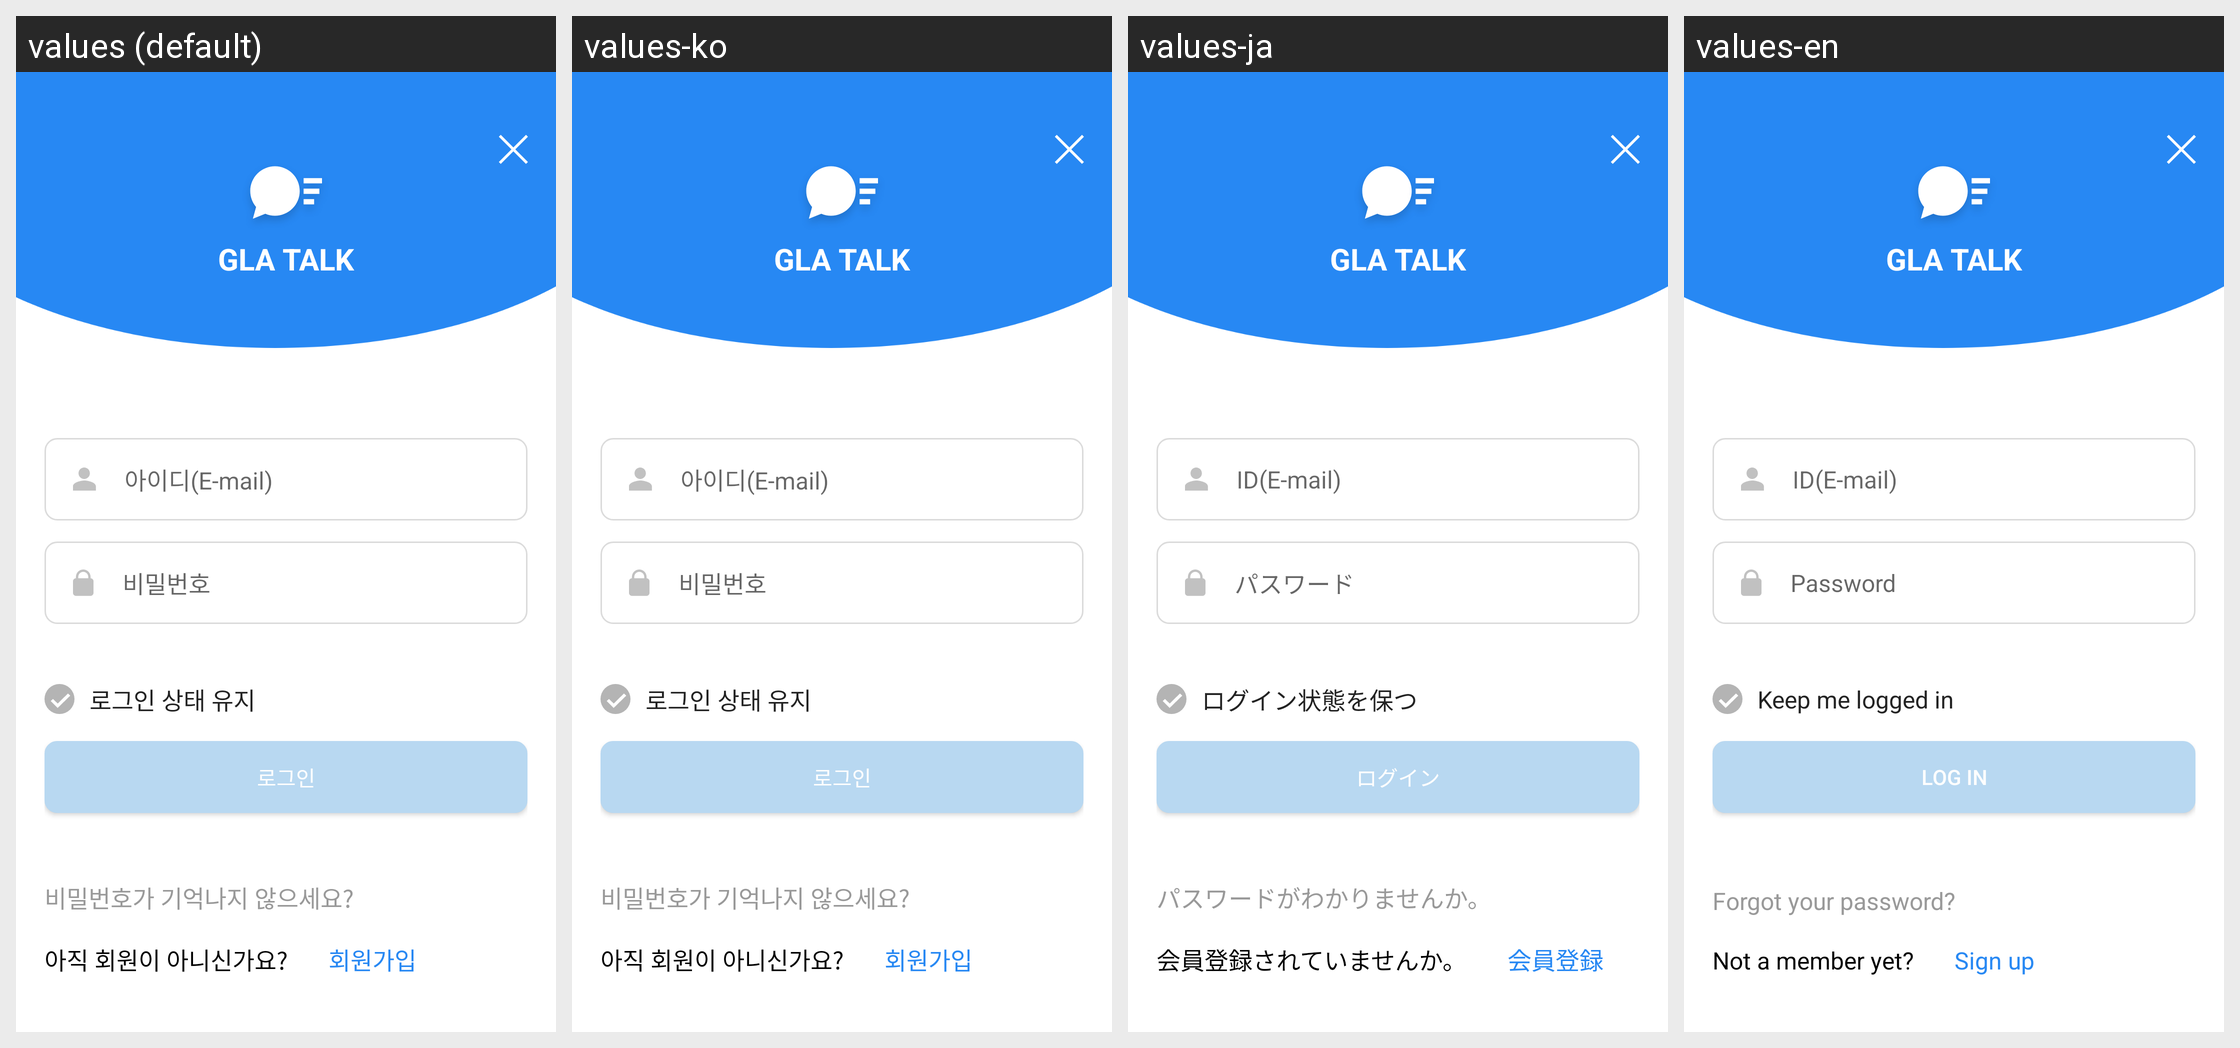

For this localized Android screen grid, give each drawn string resource with its value in every locale shown.
Android screen res/layout/activity_login.xml rendered under 4 locales, left to right: values (default), values-ko, values-ja, values-en. Device: Nexus 5 (rendered at 1080×1920; each locale shown at half size, 540×960, under a caption strip naming it); theme AppTheme.
Other locales in the repository, not shown: values-zh.
Strings drawn on this screen, with the default value and each locale's value (text and hints the layout hard-codes appear in the picture but are not listed):

id
  values: 아이디(E-mail)
  values-ko: 아이디(E-mail)
  values-ja: ID(E-mail)
  values-en: ID(E-mail)

pwd
  values: 비밀번호
  values-ko: 비밀번호
  values-ja: パスワード
  values-en: Password

pwd_auto
  values: 로그인 상태 유지
  values-ko: 로그인 상태 유지
  values-ja: ログイン状態を保つ
  values-en: Keep me logged in

login
  values: 로그인
  values-ko: 로그인
  values-ja: ログイン
  values-en: Log in

forgot_pwd
  values: 비밀번호가 기억나지 않으세요?
  values-ko: 비밀번호가 기억나지 않으세요?
  values-ja: パスワードがわかりませんか。
  values-en: Forgot your password?

not_yet_user
  values: 아직 회원이 아니신가요?
  values-ko: 아직 회원이 아니신가요?
  values-ja: 会員登録されていませんか。
  values-en: Not a member yet?

regist
  values: 회원가입
  values-ko: 회원가입
  values-ja: 会員登録
  values-en: Sign up
